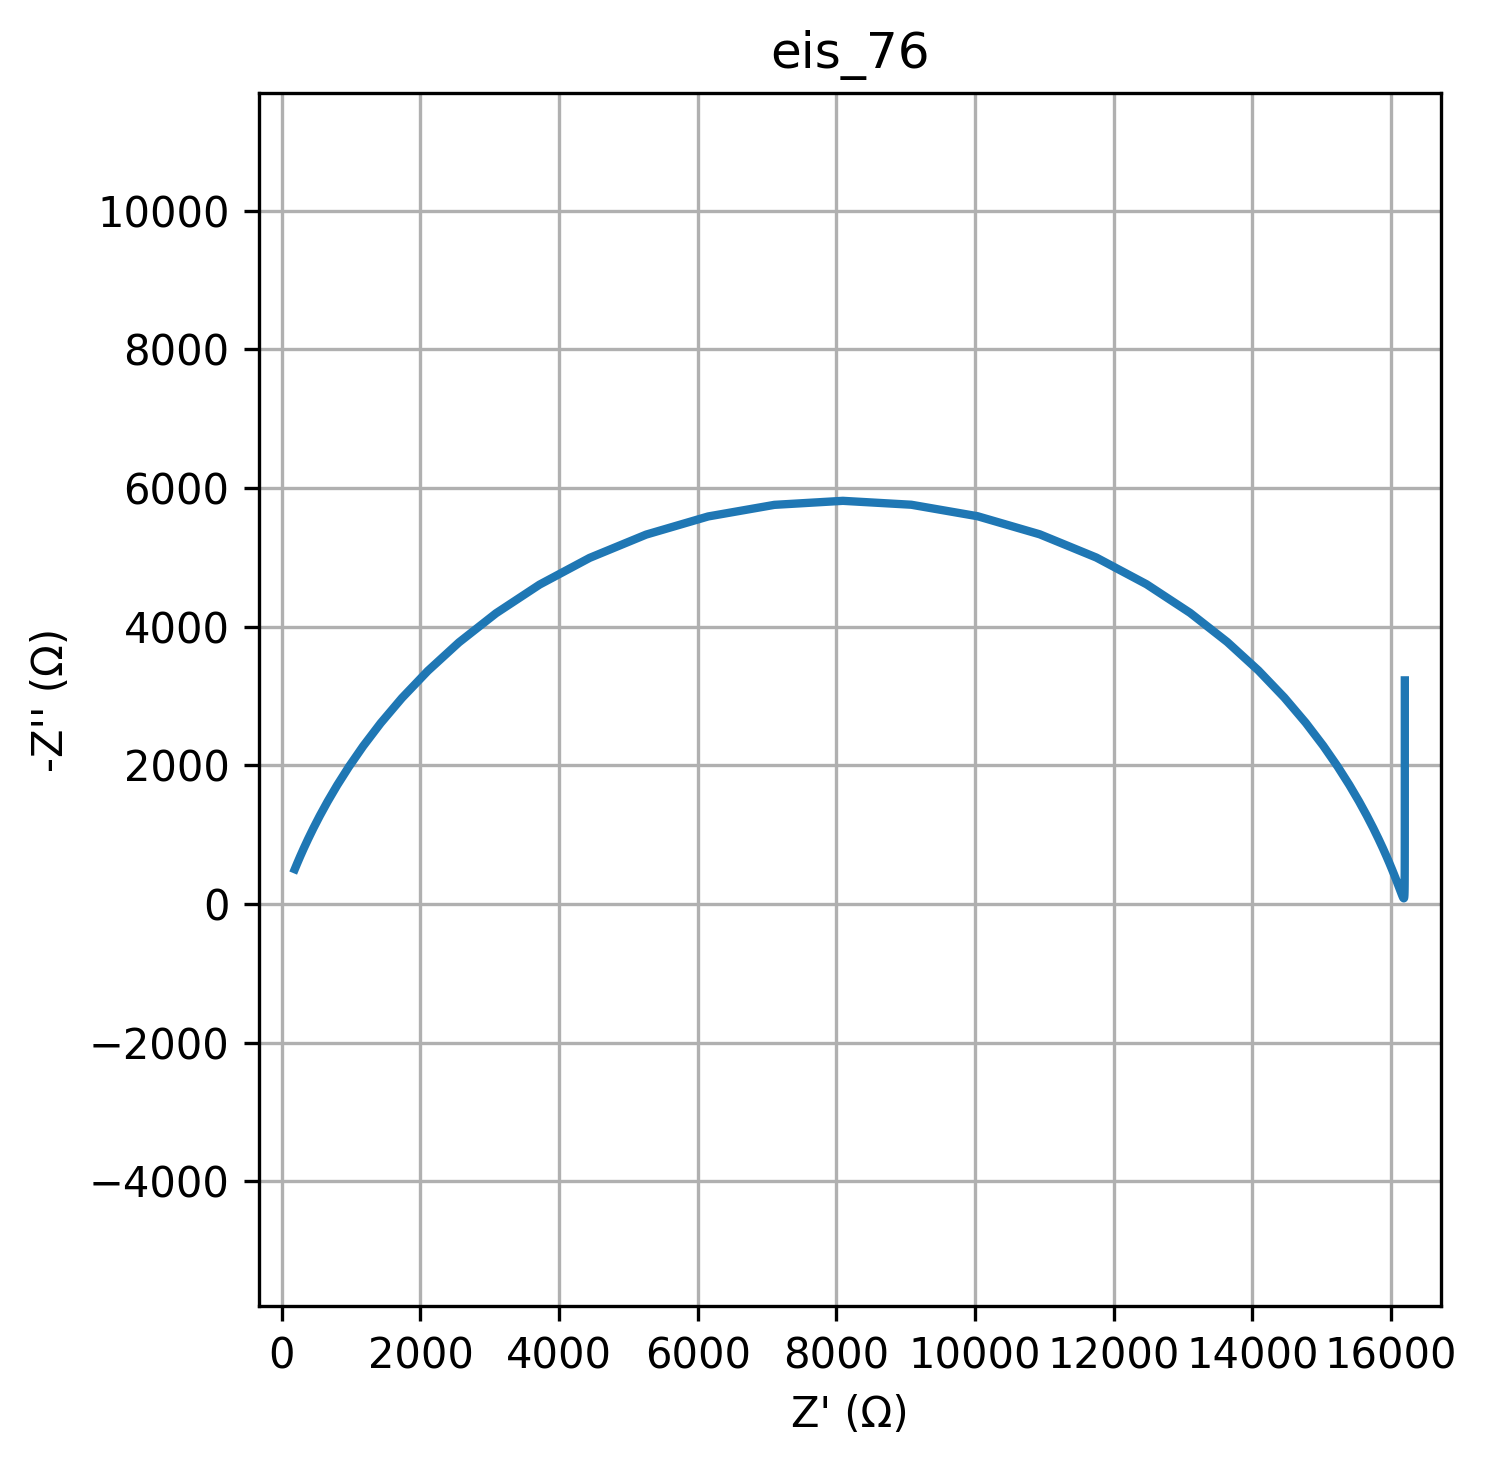

Data behind this chart, as committed beside it:
freq, Z_real, Z_imag
0.01, 16198, -3225
0.01226, 16198, -2630
0.01504, 16198, -2146
0.01844, 16198, -1750
0.02262, 16197, -1428
0.02774, 16197, -1165
0.03401, 16197, -951.3
0.04171, 16197, -776.9
0.05115, 16197, -635
0.06273, 16196, -519.5
0.07693, 16196, -425.6
0.09434, 16196, -349.4
0.1157, 16195, -287.7
0.1419, 16195, -237.8
0.174, 16194, -197.8
0.2134, 16193, -165.7
0.2617, 16192, -140.4
0.3209, 16191, -120.7
0.3935, 16190, -105.7
0.4826, 16189, -94.75
0.5918, 16187, -87.32
0.7257, 16185, -83.02
0.89, 16183, -81.59
1.091, 16180, -82.85
1.338, 16177, -86.73
1.641, 16173, -93.25
2.013, 16169, -102.5
2.468, 16163, -114.7
3.027, 16157, -130
3.712, 16150, -148.9
4.552, 16141, -171.7
5.583, 16130, -199.1
6.846, 16118, -231.6
8.396, 16103, -270.1
10.3, 16086, -315.5
12.63, 16065, -368.9
15.48, 16040, -431.4
18.99, 16011, -504.7
23.29, 15975, -590.3
28.56, 15932, -690.1
35.02, 15880, -806.2
42.94, 15818, -940.8
52.66, 15741, -1097
64.58, 15649, -1276
79.2, 15536, -1482
97.13, 15398, -1717
119.1, 15229, -1983
146.1, 15022, -2282
179.1, 14769, -2613
219.7, 14460, -2977
269.4, 14086, -3368
330.4, 13636, -3779
405.1, 13100, -4199
496.8, 12472, -4612
609.3, 11747, -4997
747.2, 10931, -5332
916.3, 10035, -5593
1124, 9079, -5759
1378, 8092, -5815
1690, 7105, -5757
... 20 more rows
